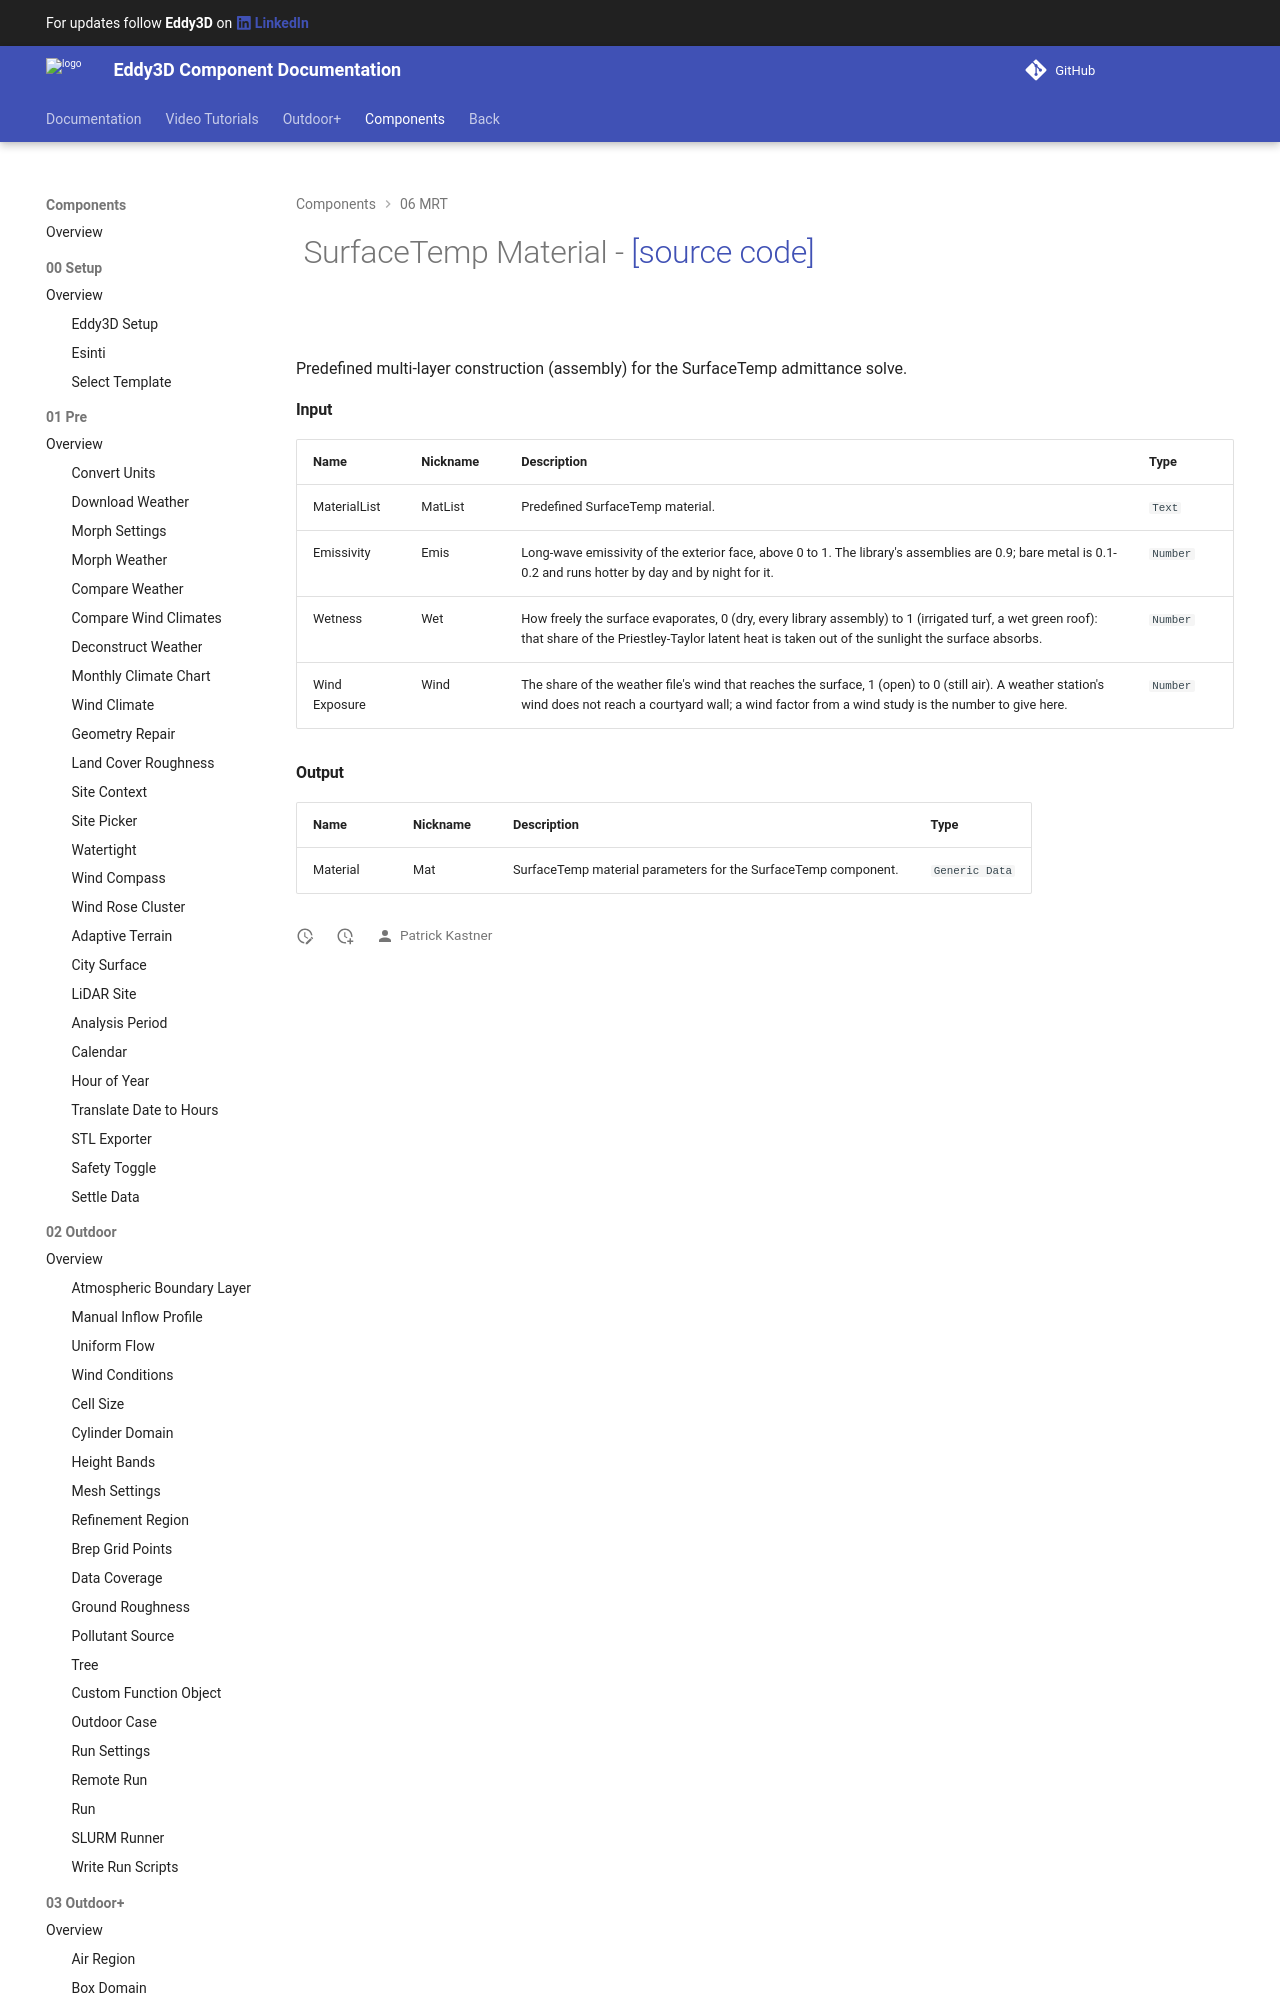

repository: Eddy3D-Dev/Eddy3D-Documentation · page: 1.24.0.827/components/SurfaceTemp_Material/index.html · generator: mkdocs

# ![](/images/icons/SurfaceTemp_Material.png) SurfaceTemp Material - [[source code]](https://github.com/Eddy3D-Dev/Eddy3D/search?q=%22SurfaceTemp%20Material%22)

![](/images/components/SurfaceTemp_Material-crop.png)

Predefined multi-layer construction (assembly) for the SurfaceTemp admittance solve.
